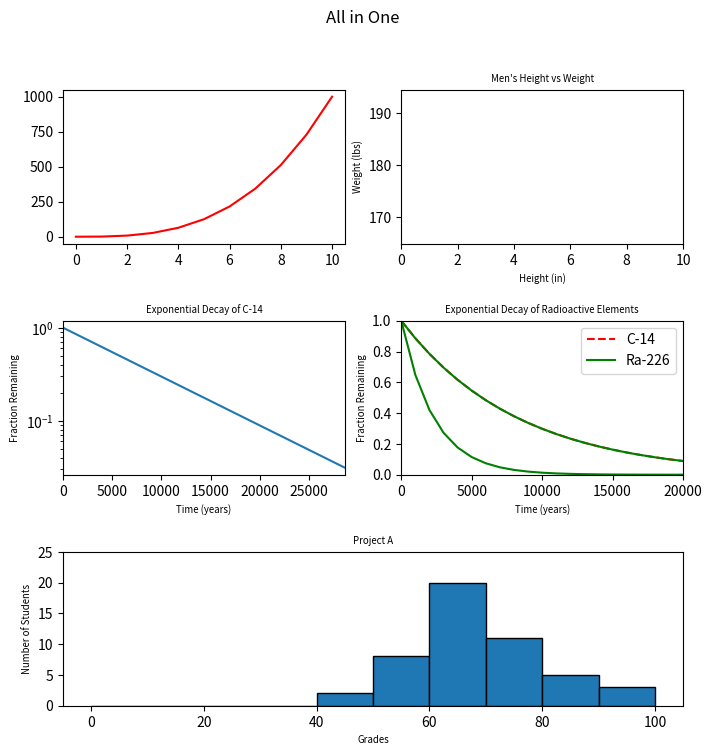

Here is the Python script that generated this plot:
#!/usr/bin/env python3
import numpy as np
import matplotlib.pyplot as plt

y0 = np.arange(0, 11) ** 3

mean = [69, 0]
cov = [[15, 8], [8, 15]]
np.random.seed(5)
x1, y1 = np.random.multivariate_normal(mean, cov, 2000).T
y1 += 180

x2 = np.arange(0, 28651, 5730)
r2 = np.log(0.5)
t2 = 5730
y2 = np.exp((r2 / t2) * x2)

x3 = np.arange(0, 21000, 1000)
r3 = np.log(0.5)
t31 = 5730
t32 = 1600
y31 = np.exp((r3 / t31) * x3)
y32 = np.exp((r3 / t32) * x3)

np.random.seed(5)
student_grades = np.random.normal(68, 15, 50)

# Create a figure
fig = plt.figure(figsize=(8, 8))

# plt.subplot2grid(shape, location, rowspan, colspan)
ax0 = plt.subplot2grid((3, 2), (0, 0))
ax1 = plt.subplot2grid((3, 2), (0, 1))
ax2 = plt.subplot2grid((3, 2), (1, 0))
ax3 = plt.subplot2grid((3, 2), (1, 1))
ax4 = plt.subplot2grid((3, 2), (2, 0), colspan=2)

# red line
ax0.plot(y0, 'r')
ax1.set_xlim((0, 10))

# scater
ax1.scatter(x1, y1, c='m')
ax1.set_ylabel('Weight (lbs)', fontsize='x-small')
ax1.set_xlabel('Height (in)', fontsize='x-small')
ax1.set_title('Men\'s Height vs Weight', fontsize='x-small')

# scale line
ax2.plot(x2, y2)
ax2.set_yscale('log')
ax2.set_xlim(0, 28650)
ax2.set_ylabel('Fraction Remaining', fontsize='x-small')
ax2.set_xlabel('Time (years)', fontsize='x-small')
ax2.set_title('Exponential Decay of C-14', fontsize='x-small')

# Radioactive - two curves
ax3.plot(x3, y31, 'r--', x3, y31, 'g')
ax3.plot(x3, y32, 'g')
ax3.set_xlim(0, 20000)
ax3.set_ylim(0, 1)
ax3.set_xlabel('Time (years)', fontsize='x-small')
ax3.set_ylabel('Fraction Remaining', fontsize='x-small')
ax3.set_title('Exponential Decay of Radioactive Elements', fontsize='x-small')
ax3.legend(['C-14', 'Ra-226'])

# Histogram
ax4.hist(student_grades, bins=10, range=(0, 100), histtype='bar', ec='black')
ax4.set_xlabel('Grades', fontsize='x-small')
ax4.set_ylabel('Number of Students', fontsize='x-small')
ax4.set_title('Project A', fontsize='x-small')
ax4.set_yticks(np.arange(0, 30, 5))

fig.suptitle('All in One')
plt.subplots_adjust(hspace=0.5)
plt.savefig('5-all_in_one')
plt.show()
